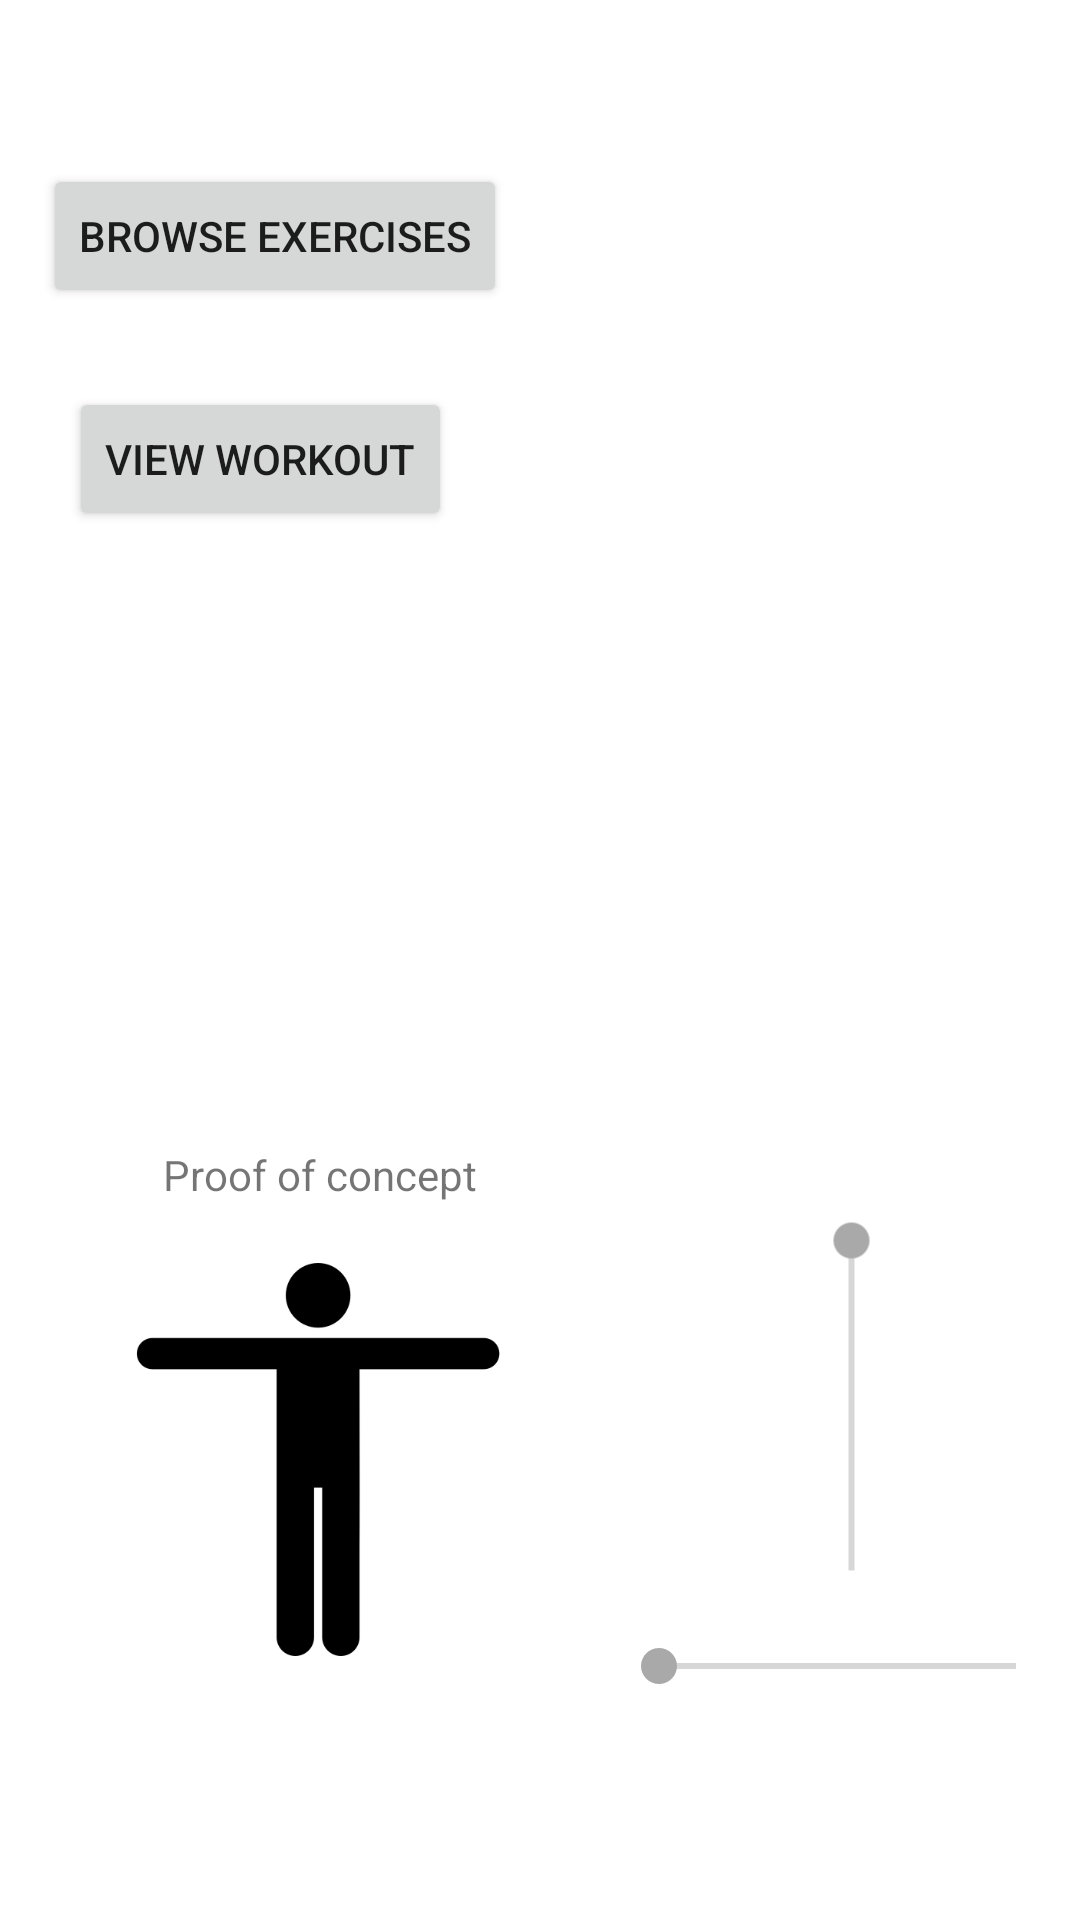

Layout XML and referenced resources for this Android screen:
<!-- AndroidManifest.xml: application theme Theme.Quadratum -->
<!-- res/layout/activity_main.xml -->
<?xml version="1.0" encoding="utf-8"?>
<androidx.constraintlayout.widget.ConstraintLayout xmlns:android="http://schemas.android.com/apk/res/android"
    xmlns:app="http://schemas.android.com/apk/res-auto"
    xmlns:tools="http://schemas.android.com/tools"
    android:layout_width="match_parent"
    android:layout_height="match_parent"
    android:orientation="vertical"
    tools:context="com.example.quadratum.MainActivity">


    <Button
        android:id="@+id/grid_btn"
        android:layout_width="wrap_content"
        android:layout_height="wrap_content"
        android:minWidth="@dimen/button_width"
        android:text="View Workout"
        app:layout_constraintBottom_toBottomOf="parent"
        app:layout_constraintEnd_toEndOf="parent"
        app:layout_constraintHorizontal_bias="0.099"
        app:layout_constraintStart_toStartOf="parent"
        app:layout_constraintTop_toTopOf="parent"
        app:layout_constraintVertical_bias="0.218" />

    <Button
        android:id="@+id/square_btn"
        android:layout_width="wrap_content"
        android:layout_height="wrap_content"
        android:text="Browse Exercises"
        app:layout_constraintBottom_toTopOf="@+id/grid_btn"
        app:layout_constraintEnd_toEndOf="parent"
        app:layout_constraintHorizontal_bias="0.07"
        app:layout_constraintStart_toStartOf="parent"
        app:layout_constraintTop_toTopOf="parent"
        app:layout_constraintVertical_bias="0.673" />

    <ImageView
        android:id="@+id/spinImageView"
        android:layout_width="136dp"
        android:layout_height="131dp"
        app:layout_constraintBottom_toBottomOf="parent"
        app:layout_constraintEnd_toEndOf="parent"
        app:layout_constraintHorizontal_bias="0.169"
        app:layout_constraintStart_toStartOf="parent"
        app:layout_constraintTop_toBottomOf="@+id/grid_btn"
        app:layout_constraintVertical_bias="0.735"
        app:srcCompat="@drawable/stretching" />

    <SeekBar
        android:id="@+id/seekBar"
        android:layout_width="151dp"
        android:layout_height="36dp"
        android:layout_marginBottom="48dp"
        android:max="360"
        android:progress="0"
        app:layout_constraintBottom_toBottomOf="parent"
        app:layout_constraintEnd_toEndOf="@+id/seekBar2"
        app:layout_constraintHorizontal_bias="1.0"
        app:layout_constraintStart_toStartOf="@+id/seekBar2"
        app:layout_constraintTop_toBottomOf="@+id/seekBar2"
        app:layout_constraintVertical_bias="0.73" />

    <SeekBar
        android:id="@+id/seekBar2"
        android:layout_width="142dp"
        android:layout_height="37dp"
        android:layout_marginStart="36dp"
        android:max="360"
        android:progress="0"
        android:rotation="90"
        app:layout_constraintBottom_toBottomOf="parent"
        app:layout_constraintEnd_toEndOf="parent"
        app:layout_constraintHorizontal_bias="0.352"
        app:layout_constraintStart_toEndOf="@+id/spinImageView"
        app:layout_constraintTop_toTopOf="@+id/spinImageView"
        app:layout_constraintVertical_bias="0.16" />

    <TextView
        android:id="@+id/textConceptView"
        android:layout_width="wrap_content"
        android:layout_height="wrap_content"
        android:layout_marginBottom="20dp"
        android:text="Proof of concept"
        app:layout_constraintBottom_toTopOf="@+id/spinImageView"
        app:layout_constraintEnd_toEndOf="@+id/spinImageView"
        app:layout_constraintHorizontal_bias="0.516"
        app:layout_constraintStart_toStartOf="@+id/spinImageView" />

</androidx.constraintlayout.widget.ConstraintLayout>
<!-- resources referenced by this layout -->
<resources>
  <!-- drawable stretching: png bitmap (drawable, 5292 bytes) -->
  <style name="Theme.Quadratum" parent="Theme.MaterialComponents.DayNight.DarkActionBar">
          
          <item name="colorPrimary">@color/blue_primary</item>
          <item name="colorPrimaryVariant">@color/blue_dark</item>
          <item name="colorOnPrimary">@color/white</item>
          
          <item name="colorSecondary">@color/grey_primary</item>
          <item name="colorSecondaryVariant">@color/grey_light</item>
          <item name="colorOnSecondary">@color/black</item>
          
          <item name="android:statusBarColor" tools:targetApi="l">?attr/colorPrimaryVariant</item>
  
      </style>
  <color name="blue_primary">#001f3f</color>
  <color name="blue_dark">#002f6c</color>
  <color name="white">#FFFFFFFF</color>
  <color name="grey_primary">#a9a9a9</color>
  <color name="grey_light">#c1d5e0</color>
  <color name="black">#FF000000</color>
</resources>
